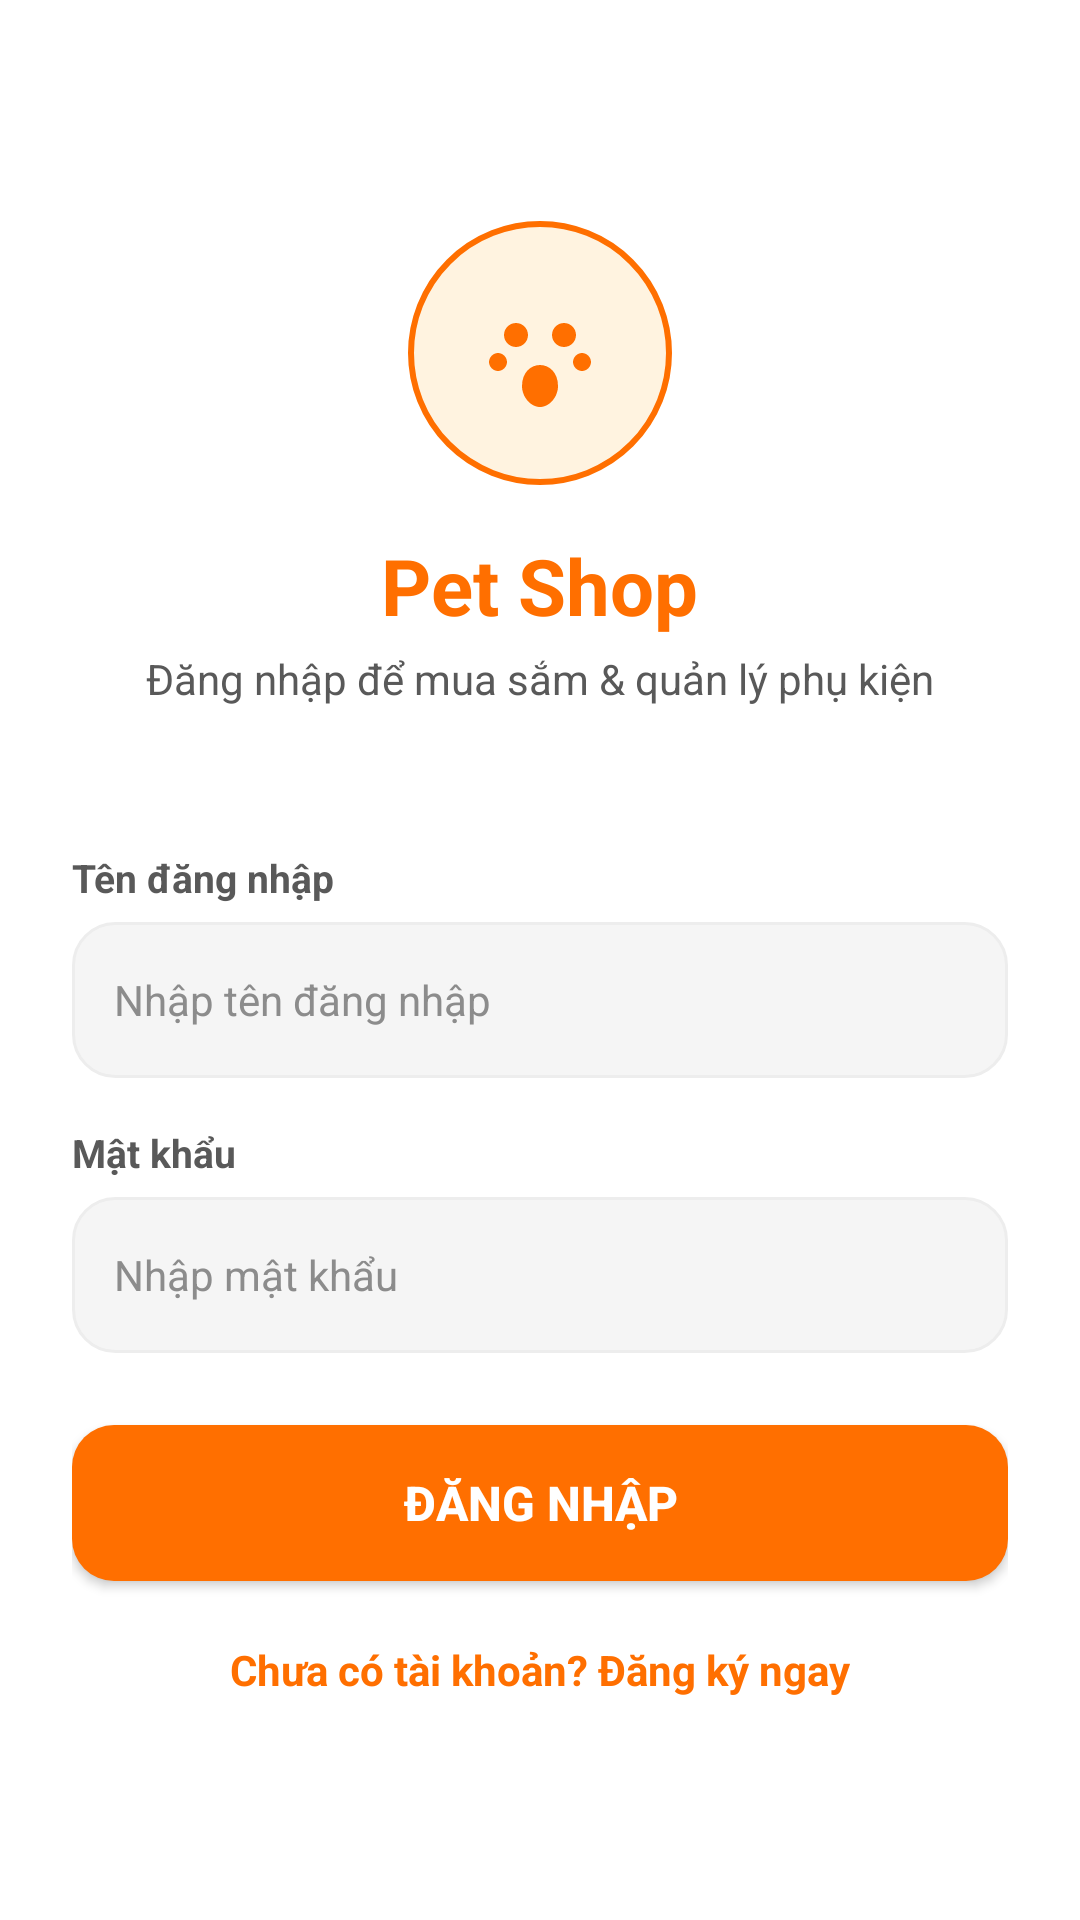

Write the Android layout XML for this screen, with the resource values it uses.
<!-- AndroidManifest.xml: application theme Theme.PetShop -->
<!-- res/layout/activity_login.xml -->
﻿<?xml version="1.0" encoding="utf-8"?>
<LinearLayout xmlns:android="http://schemas.android.com/apk/res/android"
    android:fitsSystemWindows="true"
    android:layout_width="match_parent"
    android:layout_height="match_parent"
    android:background="@color/white"
    android:gravity="center"
    android:orientation="vertical"
    android:padding="24dp">

    <FrameLayout
        android:layout_width="88dp"
        android:layout_height="88dp"
        android:background="@drawable/bg_circle_avatar">

        <ImageView
            android:layout_width="48dp"
            android:layout_height="48dp"
            android:layout_gravity="center"
            android:src="@drawable/ic_paw" />
    </FrameLayout>

    <TextView
        android:layout_width="wrap_content"
        android:layout_height="wrap_content"
        android:layout_marginTop="16dp"
        android:text="Pet Shop"
        android:textColor="@color/primary"
        android:textSize="26sp"
        android:textStyle="bold" />

    <TextView
        android:layout_width="wrap_content"
        android:layout_height="wrap_content"
        android:layout_marginTop="4dp"
        android:text="Đăng nhập để mua sắm &amp; quản lý phụ kiện"
        android:textColor="@color/text_secondary"
        android:textSize="14sp" />

    <LinearLayout
        android:layout_width="match_parent"
        android:layout_height="wrap_content"
        android:layout_marginTop="32dp"
        android:orientation="vertical">

        <TextView style="@style/FormLabel" android:text="Tên đăng nhập" />
        <EditText
            android:id="@+id/etLoginUsername"
            style="@style/FormInput"
            android:hint="Nhập tên đăng nhập" />

        <TextView style="@style/FormLabel" android:text="Mật khẩu" />
        <EditText
            android:id="@+id/etLoginPassword"
            style="@style/FormInput"
            android:hint="Nhập mật khẩu"
            android:inputType="textPassword" />

        <Button
            android:id="@+id/btnLogin"
            android:layout_width="match_parent"
            android:layout_height="52dp"
            android:layout_marginTop="24dp"
            android:background="@drawable/bg_button_primary"
            android:text="Đăng nhập"
            android:textColor="@color/white"
            android:textSize="16sp"
            android:textStyle="bold" />

        <TextView
            android:id="@+id/btnChuyenDangKy"
            android:layout_width="wrap_content"
            android:layout_height="wrap_content"
            android:layout_gravity="center_horizontal"
            android:layout_marginTop="20dp"
            android:text="Chưa có tài khoản? Đăng ký ngay"
            android:textColor="@color/primary"
            android:textSize="14sp"
            android:textStyle="bold" />

    </LinearLayout>

</LinearLayout>
<!-- resources referenced by this layout -->
<resources>
  <color name="primary">#FF6F00</color>
  <color name="text_secondary">#595959</color>
  <color name="white">#FFFFFFFF</color>
  <!-- drawable bg_button_primary (drawable) -->
  ﻿<shape xmlns:android="http://schemas.android.com/apk/res/android" android:shape="rectangle">
      <solid android:color="@color/primary"/>
      <corners android:radius="14dp"/>
  </shape>
  <!-- drawable bg_circle_avatar (drawable) -->
  ﻿<shape xmlns:android="http://schemas.android.com/apk/res/android" android:shape="oval">
      <solid android:color="@color/primary_subtle"/>
      <stroke android:width="2dp" android:color="@color/primary"/>
  </shape>
  <!-- drawable ic_paw (drawable) -->
  ﻿<vector xmlns:android="http://schemas.android.com/apk/res/android"
      android:width="24dp"
      android:height="24dp"
      android:viewportWidth="24"
      android:viewportHeight="24">
      <path
          android:fillColor="#FFFF6F00"
          android:pathData="M12,14c-1.5,0 -3,1.2 -3,3.5 0,1.9 1.5,3.5 3,3.5s3,-1.6 3,-3.5C15,15.2 13.5,14 12,14zM8,11c-1.1,0 -2,-0.9 -2,-2s0.9,-2 2,-2 2,0.9 2,2 -0.9,2 -2,2zM16,11c-1.1,0 -2,-0.9 -2,-2s0.9,-2 2,-2 2,0.9 2,2 -0.9,2 -2,2zM5,15c-0.8,0 -1.5,-0.7 -1.5,-1.5S4.2,12 5,12s1.5,0.7 1.5,1.5S5.8,15 5,15zM19,15c-0.8,0 -1.5,-0.7 -1.5,-1.5S18.2,12 19,12s1.5,0.7 1.5,1.5S19.8,15 19,15z"/>
  </vector>
  <style name="FormInput">
          <item name="android:layout_width">match_parent</item>
          <item name="android:layout_height">52dp</item>
          <item name="android:layout_marginTop">6dp</item>
          <item name="android:background">@drawable/bg_rounded_edittext</item>
          <item name="android:paddingStart">14dp</item>
          <item name="android:paddingEnd">14dp</item>
          <item name="android:textColor">@color/text_primary</item>
          <item name="android:textColorHint">@color/text_muted</item>
          <item name="android:textSize">14sp</item>
      </style>
  <style name="FormLabel">
          <item name="android:layout_width">wrap_content</item>
          <item name="android:layout_height">wrap_content</item>
          <item name="android:layout_marginTop">16dp</item>
          <item name="android:textColor">@color/text_secondary</item>
          <item name="android:textSize">13sp</item>
          <item name="android:textStyle">bold</item>
      </style>
  <style name="Theme.PetShop" parent="Theme.Material3.DayNight.NoActionBar">
          <item name="colorPrimary">@color/primary</item>
          <item name="colorPrimaryVariant">@color/primary_dark</item>
          <item name="colorOnPrimary">@color/white</item>
          <item name="colorSecondary">@color/accent</item>
          <item name="android:statusBarColor">@color/surface</item>
          <item name="android:windowLightStatusBar">true</item>
          <item name="android:windowBackground">@color/background</item>
          <item name="android:fitsSystemWindows">true</item>
      </style>
  <color name="primary_subtle">#FFF3E0</color>
  <!-- drawable bg_rounded_edittext (drawable) -->
  <shape xmlns:android="http://schemas.android.com/apk/res/android"
      android:shape="rectangle">
      <solid android:color="#F5F5F5"/>
      <corners android:radius="14dp"/>
      <stroke
          android:width="1dp"
          android:color="#EDEDED"/>
  </shape>
  <color name="text_primary">#1C1B1F</color>
  <color name="text_muted">#8C8C8C</color>
  <color name="primary_dark">#E65100</color>
  <color name="accent">#00897B</color>
  <color name="surface">#FFFFFF</color>
  <color name="background">#F7F8FA</color>
</resources>
